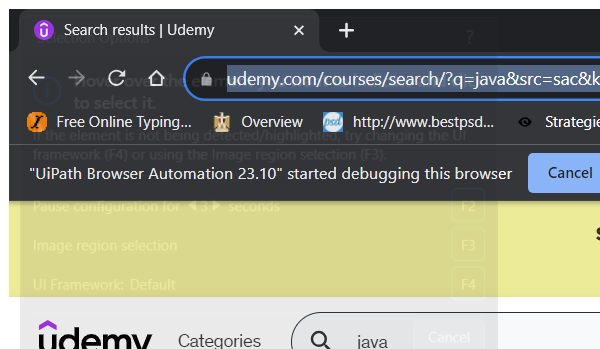
Task: Robotic Enterprise Framework
Workflow: Adding Courses Data into Table Sequence

Step 1 [try]: Attach Browser 'chrome.exe Search' in window 'Search results | Udemy' (chrome.exe)
